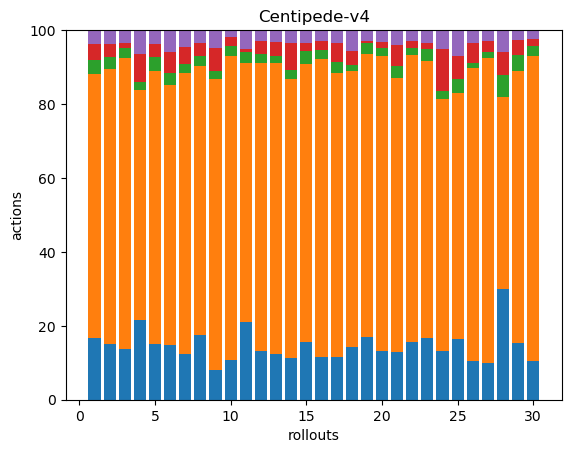

Values plotted in this chart, from the file beside it:
37, 158, 8, 10, 8, 0, 0, 0, 0, 0, 0, 0, 0, 0, 0, 0, 0, 0
45, 222, 9, 11, 11, 0, 0, 0, 0, 0, 0, 0, 0, 0, 0, 0, 0, 0
36, 207, 7, 4, 9, 0, 0, 0, 0, 0, 0, 0, 0, 0, 0, 0, 0, 0
37, 107, 4, 13, 11, 0, 0, 0, 0, 0, 0, 0, 0, 0, 0, 0, 0, 0
37, 180, 9, 9, 9, 0, 0, 0, 0, 0, 0, 0, 0, 0, 0, 0, 0, 0
37, 175, 8, 14, 15, 0, 0, 0, 0, 0, 0, 0, 0, 0, 0, 0, 0, 0
35, 218, 7, 13, 13, 0, 0, 0, 0, 0, 0, 0, 0, 0, 0, 0, 0, 0
40, 166, 6, 8, 8, 0, 0, 0, 0, 0, 0, 0, 0, 0, 0, 0, 0, 0
33, 320, 9, 25, 20, 0, 0, 0, 0, 0, 0, 0, 0, 0, 0, 0, 0, 0
34, 263, 8, 8, 6, 0, 0, 0, 0, 0, 0, 0, 0, 0, 0, 0, 0, 0
42, 141, 6, 2, 10, 0, 0, 0, 0, 0, 0, 0, 0, 0, 0, 0, 0, 0
40, 238, 7, 11, 9, 0, 0, 0, 0, 0, 0, 0, 0, 0, 0, 0, 0, 0
37, 237, 6, 11, 10, 0, 0, 0, 0, 0, 0, 0, 0, 0, 0, 0, 0, 0
31, 209, 7, 20, 10, 0, 0, 0, 0, 0, 0, 0, 0, 0, 0, 0, 0, 0
39, 187, 9, 5, 9, 0, 0, 0, 0, 0, 0, 0, 0, 0, 0, 0, 0, 0
39, 269, 8, 8, 10, 0, 0, 0, 0, 0, 0, 0, 0, 0, 0, 0, 0, 0
51, 335, 13, 23, 15, 0, 0, 0, 0, 0, 0, 0, 0, 0, 0, 0, 0, 0
48, 253, 5, 13, 19, 0, 0, 0, 0, 0, 0, 0, 0, 0, 0, 0, 0, 0
35, 157, 6, 1, 6, 0, 0, 0, 0, 0, 0, 0, 0, 0, 0, 0, 0, 0
48, 292, 8, 6, 12, 0, 0, 0, 0, 0, 0, 0, 0, 0, 0, 0, 0, 0
28, 162, 7, 12, 9, 0, 0, 0, 0, 0, 0, 0, 0, 0, 0, 0, 0, 0
52, 259, 6, 6, 10, 0, 0, 0, 0, 0, 0, 0, 0, 0, 0, 0, 0, 0
54, 244, 10, 6, 11, 0, 0, 0, 0, 0, 0, 0, 0, 0, 0, 0, 0, 0
29, 149, 5, 25, 11, 0, 0, 0, 0, 0, 0, 0, 0, 0, 0, 0, 0, 0
31, 126, 7, 12, 13, 0, 0, 0, 0, 0, 0, 0, 0, 0, 0, 0, 0, 0
44, 333, 6, 22, 15, 0, 0, 0, 0, 0, 0, 0, 0, 0, 0, 0, 0, 0
41, 344, 7, 13, 12, 0, 0, 0, 0, 0, 0, 0, 0, 0, 0, 0, 0, 0
40, 69, 8, 8, 8, 0, 0, 0, 0, 0, 0, 0, 0, 0, 0, 0, 0, 0
36, 173, 10, 10, 6, 0, 0, 0, 0, 0, 0, 0, 0, 0, 0, 0, 0, 0
36, 286, 9, 7, 8, 0, 0, 0, 0, 0, 0, 0, 0, 0, 0, 0, 0, 0
